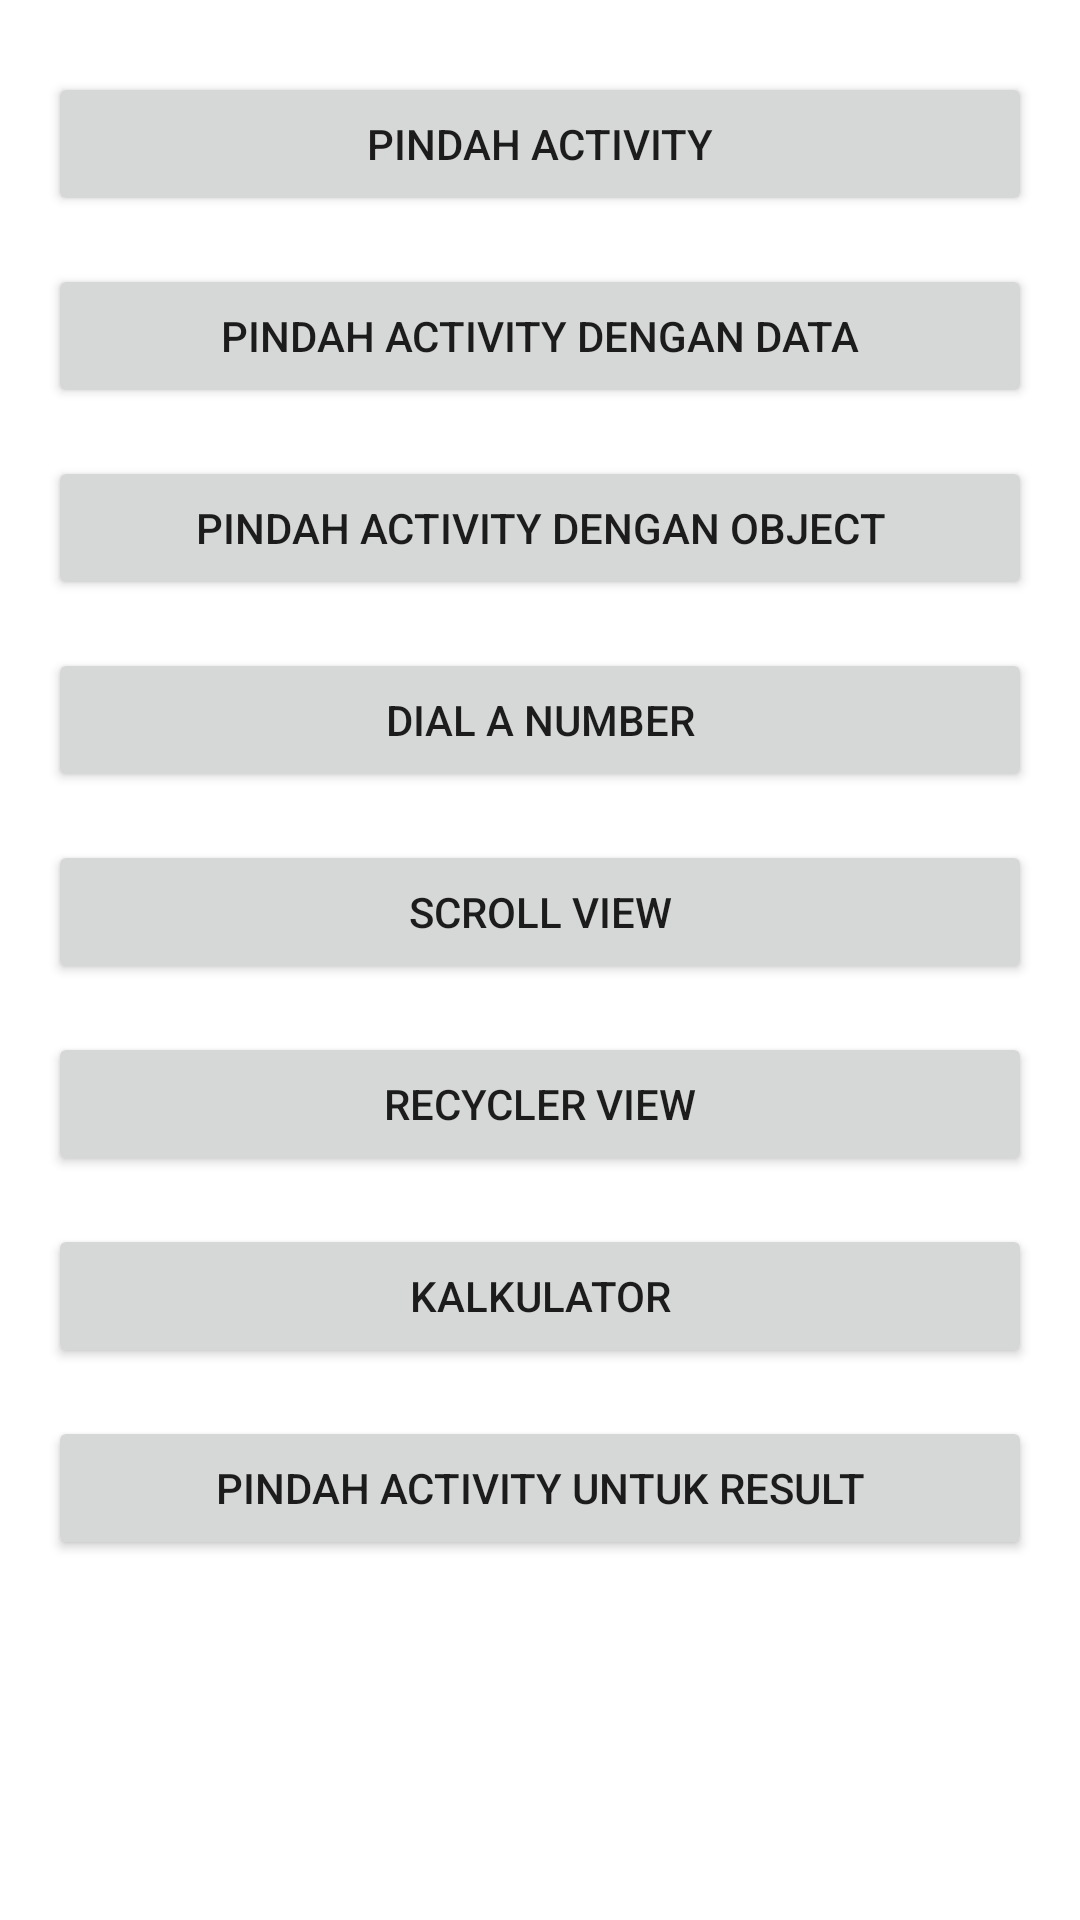

Produce the Android XML layout that renders to this screen, including the resource entries it uses.
<!-- AndroidManifest.xml: application theme Theme.LatihanSatu -->
<!-- res/layout/activity_first.xml -->
<?xml version="1.0" encoding="utf-8"?>
<androidx.constraintlayout.widget.ConstraintLayout xmlns:android="http://schemas.android.com/apk/res/android"
    xmlns:app="http://schemas.android.com/apk/res-auto"
    xmlns:tools="http://schemas.android.com/tools"
    android:layout_width="match_parent"
    android:layout_height="match_parent"
    android:padding="16dp"
    tools:context=".activity.FirstActivity">


    <Button
        android:id="@+id/btn_move_activity"
        android:layout_width="match_parent"
        android:layout_height="wrap_content"
        android:layout_marginTop="8dp"
        android:text="@string/move_activity"
        app:layout_constraintEnd_toEndOf="parent"
        app:layout_constraintStart_toStartOf="parent"
        app:layout_constraintTop_toTopOf="parent" />

    <Button
        android:id="@+id/btn_move_with_data"
        android:layout_width="match_parent"
        android:layout_height="wrap_content"
        android:layout_marginTop="16dp"
        android:text="@string/move_with_data"
        app:layout_constraintEnd_toEndOf="parent"
        app:layout_constraintStart_toStartOf="parent"
        app:layout_constraintTop_toBottomOf="@+id/btn_move_activity" />


    <Button
        android:id="@+id/btn_move_with_object"
        android:layout_width="match_parent"
        android:layout_height="wrap_content"
        android:layout_marginTop="16dp"
        android:text="@string/move_with_object"
        app:layout_constraintEnd_toEndOf="parent"
        app:layout_constraintStart_toStartOf="parent"
        app:layout_constraintTop_toBottomOf="@+id/btn_move_with_data" />

    <Button
        android:id="@+id/btn_dial_number"
        android:layout_width="match_parent"
        android:layout_height="wrap_content"
        android:layout_marginTop="16dp"
        android:text="@string/dial_number"
        app:layout_constraintEnd_toEndOf="parent"
        app:layout_constraintStart_toStartOf="parent"
        app:layout_constraintTop_toBottomOf="@+id/btn_move_with_object" />

    <Button
        android:id="@+id/btn_move_with_result"
        android:layout_width="match_parent"
        android:layout_height="wrap_content"
        android:layout_marginTop="16dp"
        android:text="@string/move_with_result"
        app:layout_constraintEnd_toEndOf="parent"
        app:layout_constraintStart_toStartOf="parent"
        app:layout_constraintTop_toBottomOf="@+id/btn_calculator" />

    <Button
        android:id="@+id/btn_scroll_view"
        android:layout_width="match_parent"
        android:layout_height="wrap_content"
        android:layout_marginTop="16dp"
        android:text="@string/scroll_view"
        app:layout_constraintEnd_toEndOf="parent"
        app:layout_constraintStart_toStartOf="parent"
        app:layout_constraintTop_toBottomOf="@+id/btn_dial_number" />

    <Button
        android:id="@+id/btn_recycler_view"
        android:layout_width="match_parent"
        android:layout_height="wrap_content"
        android:layout_marginTop="16dp"
        android:text="@string/recycler_view"
        app:layout_constraintEnd_toEndOf="parent"
        app:layout_constraintStart_toStartOf="parent"
        app:layout_constraintTop_toBottomOf="@+id/btn_scroll_view" />

    <Button
        android:id="@+id/btn_calculator"
        android:layout_width="match_parent"
        android:layout_height="wrap_content"
        android:layout_marginTop="16dp"
        android:text="@string/calculator"
        app:layout_constraintEnd_toEndOf="parent"
        app:layout_constraintStart_toStartOf="parent"
        app:layout_constraintTop_toBottomOf="@+id/btn_recycler_view" />


</androidx.constraintlayout.widget.ConstraintLayout>
<!-- resources referenced by this layout -->
<resources>
  <string name="calculator">Kalkulator</string>
  <string name="dial_number">Dial a Number</string>
  <string name="move_activity">Pindah Activity</string>
  <string name="move_with_data">Pindah Activity dengan Data</string>
  <string name="move_with_object">Pindah Activity dengan Object</string>
  <string name="move_with_result">Pindah Activity untuk Result</string>
  <string name="recycler_view">Recycler View</string>
  <string name="scroll_view">Scroll View</string>
  
      // Recycler View
  <style name="Theme.LatihanSatu" parent="Theme.MaterialComponents.DayNight.DarkActionBar">
          
          <item name="colorPrimary">@color/purple_500</item>
          <item name="colorPrimaryVariant">@color/purple_700</item>
          <item name="colorOnPrimary">@color/white</item>
          
          <item name="colorSecondary">@color/teal_200</item>
          <item name="colorSecondaryVariant">@color/teal_700</item>
          <item name="colorOnSecondary">@color/black</item>
          
          <item name="android:statusBarColor" tools:targetApi="l">?attr/colorPrimaryVariant</item>
          
      </style>
  <!-- not gathered from this repository: default colours our renderer supplied (Android Studio template values) -->
  <color name="purple_500">#FF6200EE</color>
  <color name="purple_700">#FF3700B3</color>
  <color name="teal_200">#FF03DAC5</color>
  <color name="teal_700">#FF018786</color>
  <color name="black">#FF000000</color>
  <color name="white">#FFFFFFFF</color>
</resources>
